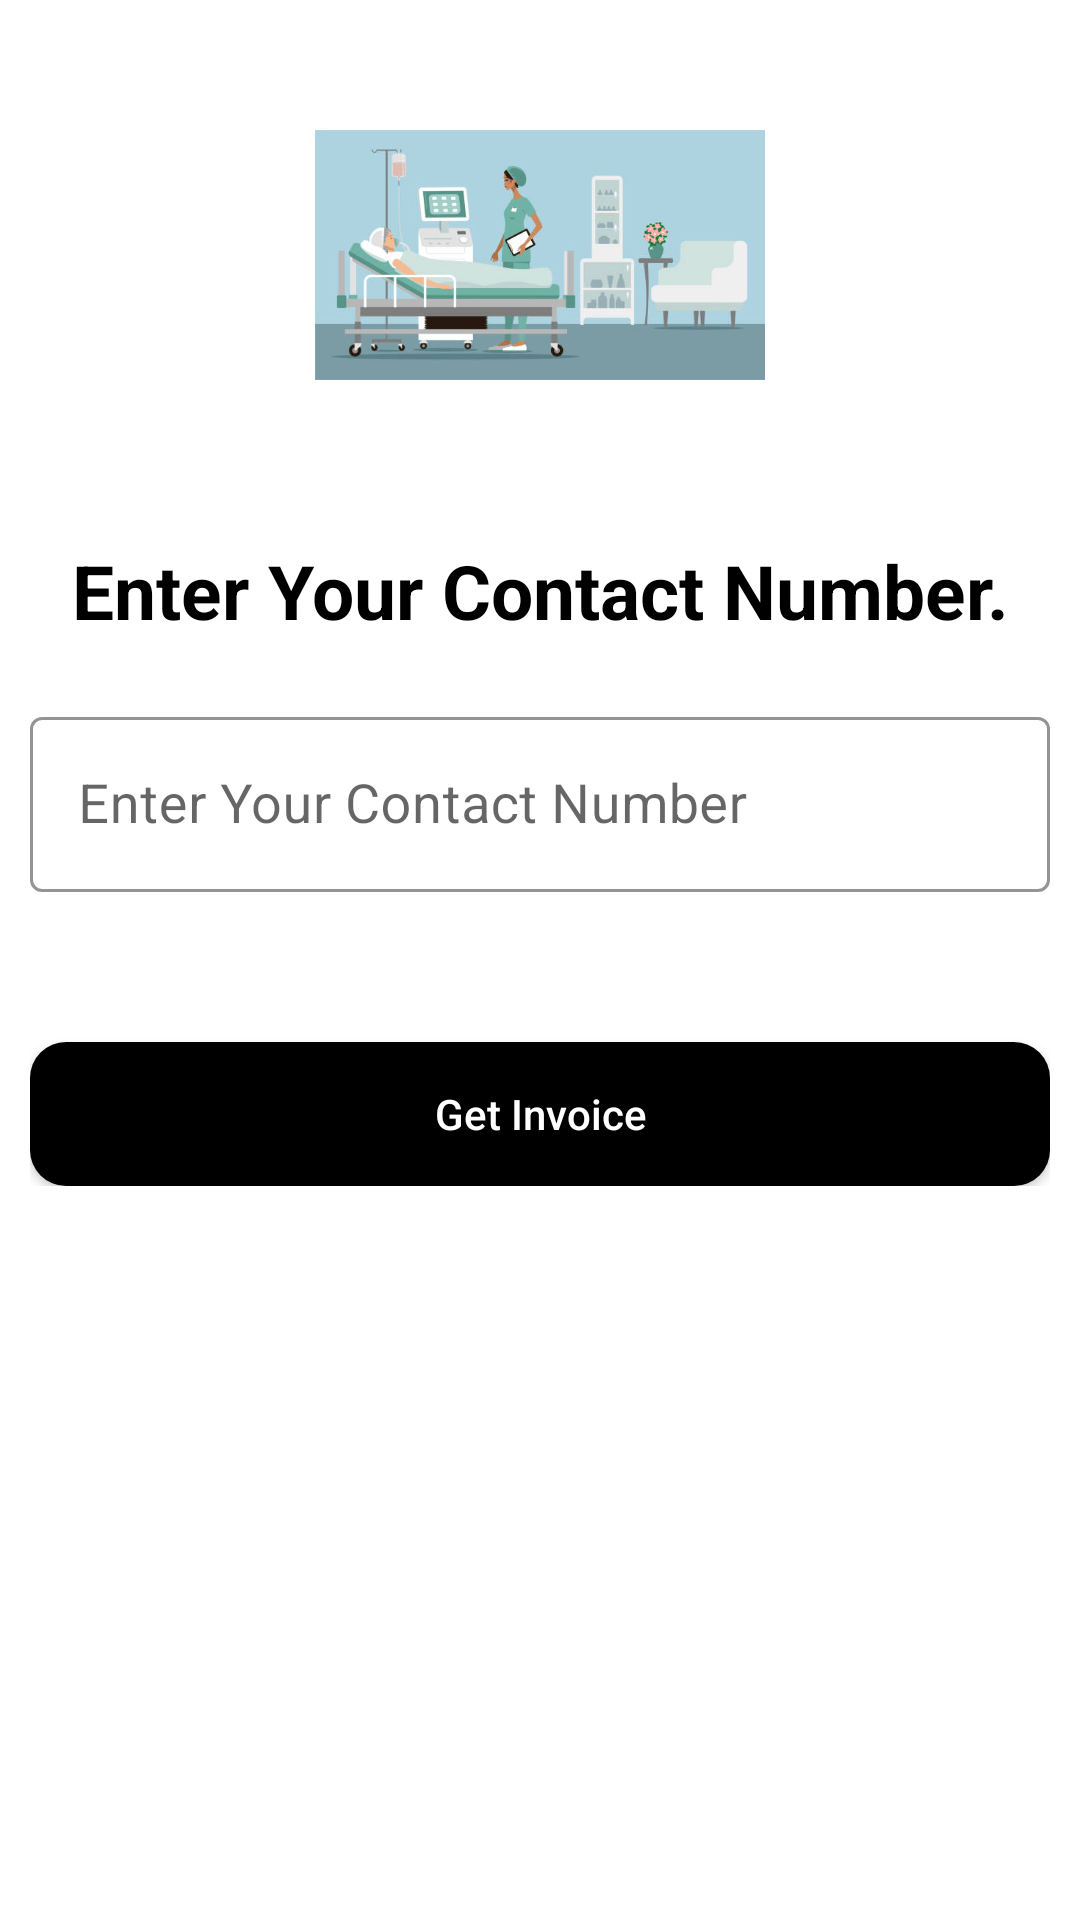

Write the Android layout XML for this screen, with the resource values it uses.
<!-- AndroidManifest.xml: application theme Theme.Covid19Hospital -->
<!-- res/layout/activity_contact_input.xml -->
<?xml version="1.0" encoding="utf-8"?>
<ScrollView xmlns:android="http://schemas.android.com/apk/res/android"
    xmlns:app="http://schemas.android.com/apk/res-auto"
    xmlns:tools="http://schemas.android.com/tools"
    android:layout_width="match_parent"
    android:layout_height="match_parent"
    android:background="@drawable/doctor_home"
    tools:context=".LoginActivity">

    <LinearLayout
        android:layout_width="match_parent"
        android:layout_height="wrap_content"
        android:layout_margin="10dp"
        android:orientation="vertical"
        >
        <LinearLayout
            android:layout_width="match_parent"
            android:layout_height="wrap_content"
            android:background="#fff"
            android:orientation="vertical">


            <ImageView
                android:id="@+id/logo"
                android:layout_width="150dp"
                android:layout_height="150dp"
                android:src="@drawable/patient_cover"
                android:layout_gravity="center"
                />

        </LinearLayout>
        <LinearLayout
            android:layout_width="match_parent"
            android:layout_height="wrap_content"
            android:layout_marginTop="20dp"
            android:orientation="vertical"
            android:layout_marginBottom="20dp"
            >
            <TextView
                android:id="@+id/title"
                android:text="Enter Your Contact Number."
                android:layout_width="match_parent"
                android:layout_height="wrap_content"
                android:textSize="25dp"
                android:textStyle="bold"
                android:gravity="center"
                android:textColor="#000"
                />

            <com.google.android.material.textfield.TextInputLayout
                android:layout_width="match_parent"
                android:layout_height="wrap_content"
                app:boxStrokeColor="#000"
                android:layout_marginTop="20dp"
                android:theme="@style/TextInputLayoutStyle"
                style="@style/Widget.MaterialComponents.TextInputLayout.OutlinedBox.Dense"

                >
                <com.google.android.material.textfield.TextInputEditText
                    android:id="@+id/patientContact"
                    android:hint="Enter Your Contact Number"
                    android:drawableStart="@drawable/ic_phone"
                    android:layout_width="match_parent"
                    android:layout_height="wrap_content"
                    android:drawablePadding="10dp"
                    android:inputType="text"
                    android:textColor="#000"
                    android:textSize="18sp"
                    android:textColorHint="#000"
                    >

                </com.google.android.material.textfield.TextInputEditText>


            </com.google.android.material.textfield.TextInputLayout>


            <Button
                android:id="@+id/getInvoiceButton"
                android:layout_width="match_parent"
                android:layout_height="wrap_content"
                android:text="Get Invoice"
                android:textAllCaps="false"
                android:layout_gravity="center"
                android:layout_marginTop="50dp"
                android:textColor="#fff"
                android:background="@drawable/buttons_background"
                />

        </LinearLayout>

    </LinearLayout>
</ScrollView>
<!-- resources referenced by this layout -->
<resources>
  <!-- drawable buttons_background (drawable) -->
  <?xml version="1.0" encoding="utf-8"?>
  <shape xmlns:android="http://schemas.android.com/apk/res/android">
  
      <solid android:color="#000"/>
      <corners android:radius="12dp"/>
  </shape>
  <!-- drawable patient_cover: jpg bitmap (drawable, 21887 bytes) -->
  <style name="TextInputLayoutStyle" parent="Widget.MaterialComponents.TextInputLayout.OutlinedBox">
          <item name="boxStrokeColor">#fff</item>
          <item name="boxStrokeWidth">2dp</item>
      </style>
  <style name="Theme.Covid19Hospital" parent="Theme.MaterialComponents.Light.NoActionBar">
          
          <item name="colorPrimary">@color/purple_500</item>
          <item name="colorPrimaryVariant">@color/purple_700</item>
          <item name="colorOnPrimary">@color/white</item>
          
          <item name="colorSecondary">@color/teal_200</item>
          <item name="colorSecondaryVariant">@color/teal_700</item>
          <item name="colorOnSecondary">@color/black</item>
          
          <item name="android:statusBarColor" tools:targetApi="l">?attr/colorPrimaryVariant</item>
          
      </style>
  <color name="purple_500">#FF6200EE</color>
  <color name="purple_700">#FF3700B3</color>
  <color name="white">#FFFFFFFF</color>
  <color name="teal_200">#FF03DAC5</color>
  <color name="teal_700">#FF018786</color>
  <color name="black">#FF000000</color>
</resources>
